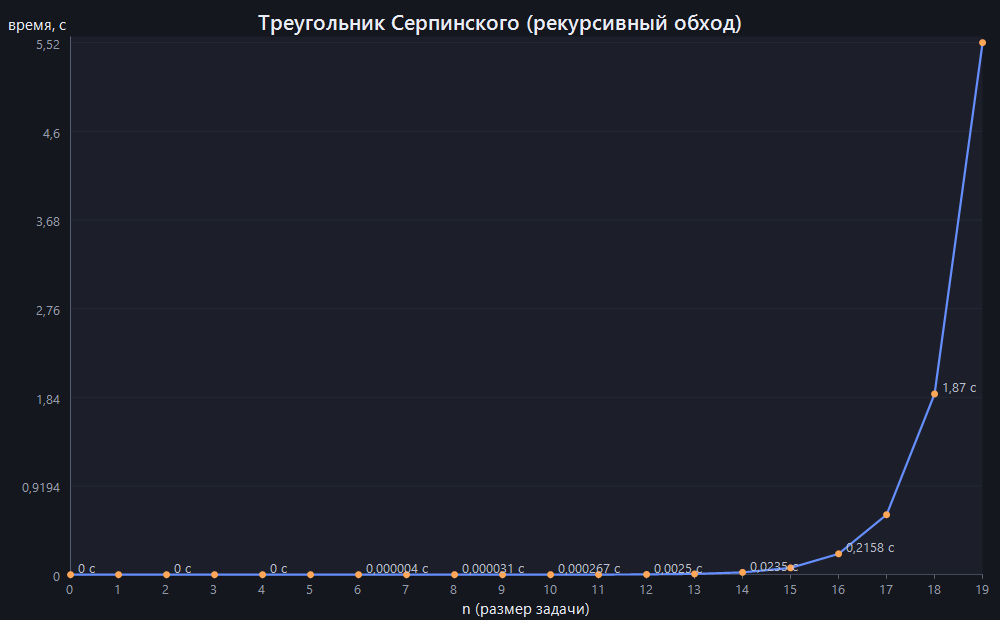

Source data for this figure (header and first rows):
n; лучшее_время_с; среднее_время_с; число_треугольников
0; 0; 0.0000001; 1
1; 0; 0.00000003; 3
2; 0; 0.00000007; 9
3; 0.0000001; 0.0000001; 27
4; 0.0000003; 0.00000037; 81
5; 0.0000011; 0.0000013; 243
6; 0.0000034; 0.0000035; 729
7; 0.0000102; 0.0000102; 2187
8; 0.0000304; 0.00003063; 6561
9; 0.0000888; 0.00009017; 19683
10; 0.0002658; 0.0002667; 59049
11; 0.0008059; 0.0008194; 177147
12; 0.002448; 0.002504; 531441
13; 0.007614; 0.007637; 1594323
14; 0.02286; 0.02348; 4782969
15; 0.06852; 0.07013; 14348907
16; 0.2084; 0.2158; 43046721
17; 0.6111; 0.6215; 129140163
18; 1.843; 1.874; 387420489
19; 5.502; 5.516; 1162261467
